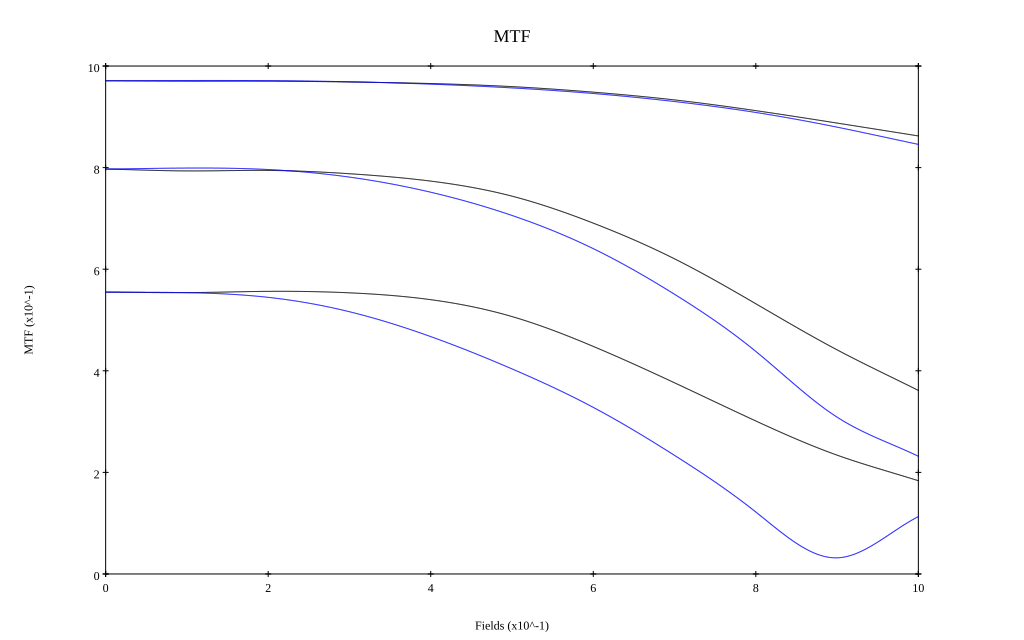

The data file committed next to this chart (first rows):
, 0, 0.1, 0.2, 0.3, 0.4, 0.5, 0.6, 0.7, 0.8, 0.9, 1
10 sag, 0.971, 0.97, 0.97, 0.969, 0.966, 0.959, 0.949, 0.933, 0.912, 0.888, 0.862
10 tan, 0.971, 0.972, 0.971, 0.969, 0.964, 0.957, 0.946, 0.93, 0.909, 0.88, 0.846
30 sag, 0.797, 0.794, 0.795, 0.788, 0.773, 0.744, 0.691, 0.62, 0.532, 0.441, 0.361
30 tan, 0.797, 0.799, 0.796, 0.781, 0.752, 0.706, 0.64, 0.551, 0.438, 0.309, 0.232
50 sag, 0.555, 0.554, 0.556, 0.554, 0.54, 0.507, 0.448, 0.376, 0.301, 0.234, 0.184
50 tan, 0.555, 0.554, 0.545, 0.516, 0.467, 0.404, 0.328, 0.233, 0.122, 0.032, 0.113
